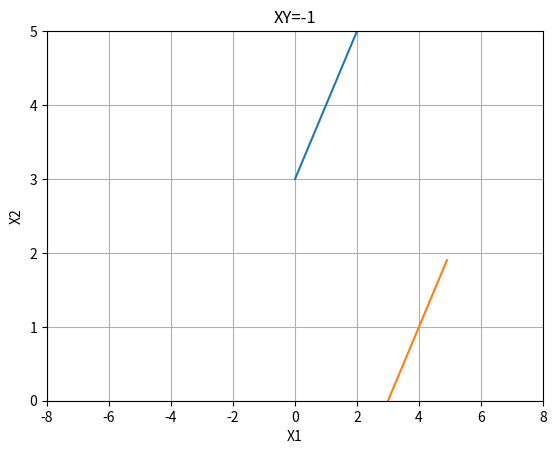

The script that saved this image:
# --*-- encoding:utf-8 --*--
import numpy as np
import matplotlib.pyplot as plt
from pylab import *

X1 = np.arange(0, 5, 0.1)
X2_1 = X1 + 3
X2_2 = X1 - 3
plt.plot(X1, X2_1)
plt.plot(X1, X2_2)
plt.title("XY=-1")
xlim(-8, 8)
ylim(0, 5)

plt.xlabel("X1")
plt.ylabel("X2")
plt.grid(True)

plt.show()
